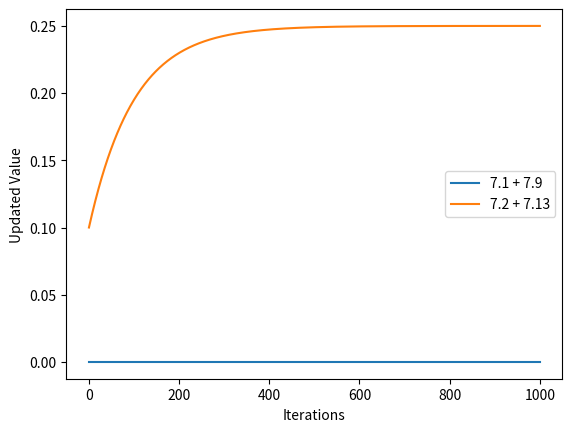

Here is the Python script that generated this plot:
import matplotlib.pyplot as plt


class OffPolicy:
    """7.10

        Devise a small off-policy prediction problem and use it to show
        that the off-policy learning algorithm
        using (7.13) and (7.2) is more data efficient
        than the simpler algorithm using (7.1) and (7.9).
    """
    def __init__(self):
        self.alpha = 0.01
        self.gamma = 0.95
        self.rho = 0.5

    def calculate_n_step_return(self, rewards, values):
        """7.1

        return G (n-step return)
        """
        n = len(rewards)
        n_step_return = 0
        for i in range(n - 1):
            n_step_return += self.gamma ** i * rewards[i]
        n_step_return += self.gamma ** n * values[-1]
        return n_step_return

    def update_value_7_9(self, value, n_step_return):
        """7.9

        update V (value function)
        """

        new_value = value + self.alpha * self.rho * (n_step_return - value)
        return new_value

    def calculate_n_step_return_with_rho(self, rewards, values):
        """7.13

        return G (n-step return) with sampling ratio rho
        """
        n = len(rewards)
        rho_return = self.rho * (
            sum([self.gamma ** i * rewards[i] for i in range(n)])
            + self.gamma ** n * values[-1]
        )

        return rho_return + (1 - self.rho) * values[n - 1]

    def update_value_7_2(self, value, n_step_return):
        """7.2

        update V (value function) with sampling ratio rho
        """
        return value + self.alpha * (n_step_return - value)
    
    def draw(self, updated_values_a, updated_values_b) -> None:
        plt.plot(updated_values_a, label="7.1 + 7.9")
        plt.plot(updated_values_b, label="7.2 + 7.13")
        plt.xlabel('Iterations')
        plt.ylabel('Updated Value')
        plt.legend()
        plt.show()


if __name__ == "__main__":

    off_policy = OffPolicy()
    rewards_a = [0]
    updated_values_a = [0]

    n = 1000
    for _ in range(n):
        # 7.1 + 7.9
        n_step_return_19 = off_policy.calculate_n_step_return(rewards_a, updated_values_a)
        updated_value_19 = off_policy.update_value_7_9(updated_values_a[len(updated_values_a) - 1], n_step_return_19)
        updated_values_a.append(updated_value_19)

    print(updated_values_a)

    rewards_b = [0.5]
    updated_values_b = [0.1]
    for _ in range(n):
        # 7.13 + 7.2 (with rho)
        n_step_return_132 = off_policy.calculate_n_step_return_with_rho(rewards_b, updated_values_a)
        updated_value_132 = off_policy.update_value_7_2(updated_values_b[len(updated_values_b) - 1], n_step_return_132)
        updated_values_b.append(updated_value_132)

    print(updated_values_b)

    off_policy.draw(updated_values_a, updated_values_b)
